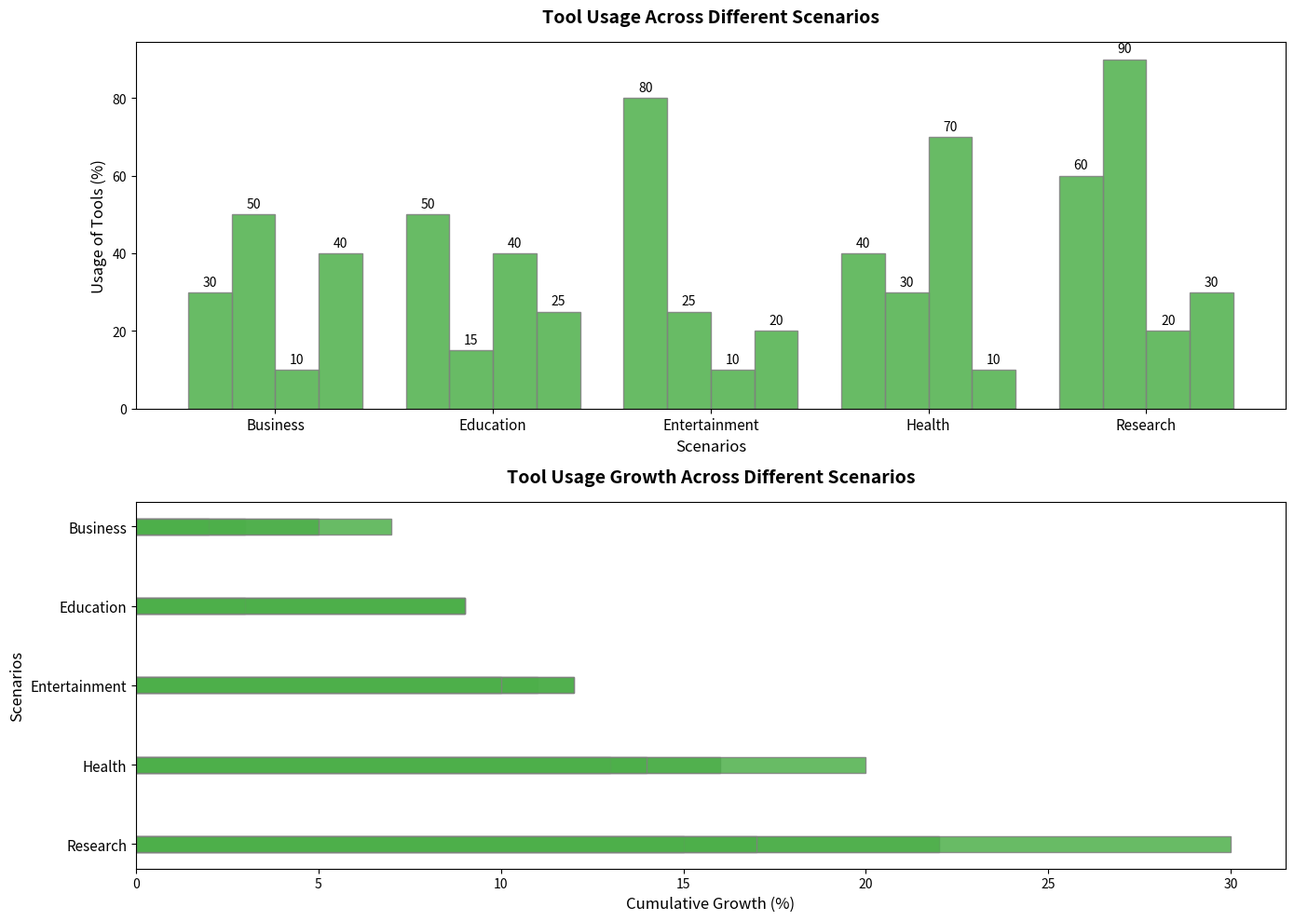

Source code (Python):
import matplotlib.pyplot as plt
import numpy as np

scenarios = ['Business', 'Education', 'Entertainment', 'Health', 'Research']
categories = ['Excel', 'Python', 'Graphics', 'Statistics']

# Manually permuted data within groups
usage_data = np.array([
    [30, 50, 10, 40],
    [50, 15, 40, 25],
    [80, 25, 10, 20],
    [40, 30, 70, 10],
    [60, 90, 20, 30]
])

fig, (ax1, ax2) = plt.subplots(2, 1, figsize=(14, 10))

bar_width = 0.2
positions = np.arange(len(scenarios))
consistent_color = '#4daf4a'

for i in range(len(categories)):
    bars = ax1.bar(positions + i * bar_width, usage_data[:, i], bar_width, color=consistent_color, edgecolor='gray', alpha=0.85)
    for bar in bars:
        height = bar.get_height()
        ax1.annotate(f'{height}', xy=(bar.get_x() + bar.get_width() / 2, height),
                     xytext=(0, 3), textcoords="offset points", ha='center', va='bottom', fontsize=10, color='black')

ax1.set_xlabel('Scenarios', fontsize=12)
ax1.set_ylabel('Usage of Tools (%)', fontsize=12)
ax1.set_title('Tool Usage Across Different Scenarios', fontsize=14, fontweight='bold', pad=15)
ax1.set_xticks(positions + 1.5 * bar_width)
ax1.set_xticklabels(scenarios, fontsize=11)

# Manually permuted data within groups
usage_growth = np.array([
    [3, 7, 2, 5],
    [6, 2, 1, 4],
    [2, 3, 9, 1],
    [5, 8, 1, 4],
    [6, 10, 2, 3]
])

cumulative_data = np.cumsum(usage_growth, axis=0)
for i in range(len(categories)):
    ax2.barh(positions, cumulative_data[:, i], bar_width, color=consistent_color, edgecolor='gray', alpha=0.85)

ax2.set_xlabel('Cumulative Growth (%)', fontsize=12)
ax2.set_ylabel('Scenarios', fontsize=12)
ax2.set_title('Tool Usage Growth Across Different Scenarios', fontsize=14, fontweight='bold', pad=15)
ax2.set_yticks(positions)
ax2.set_yticklabels(scenarios, fontsize=11)
ax2.invert_yaxis()

plt.tight_layout()
plt.show()
